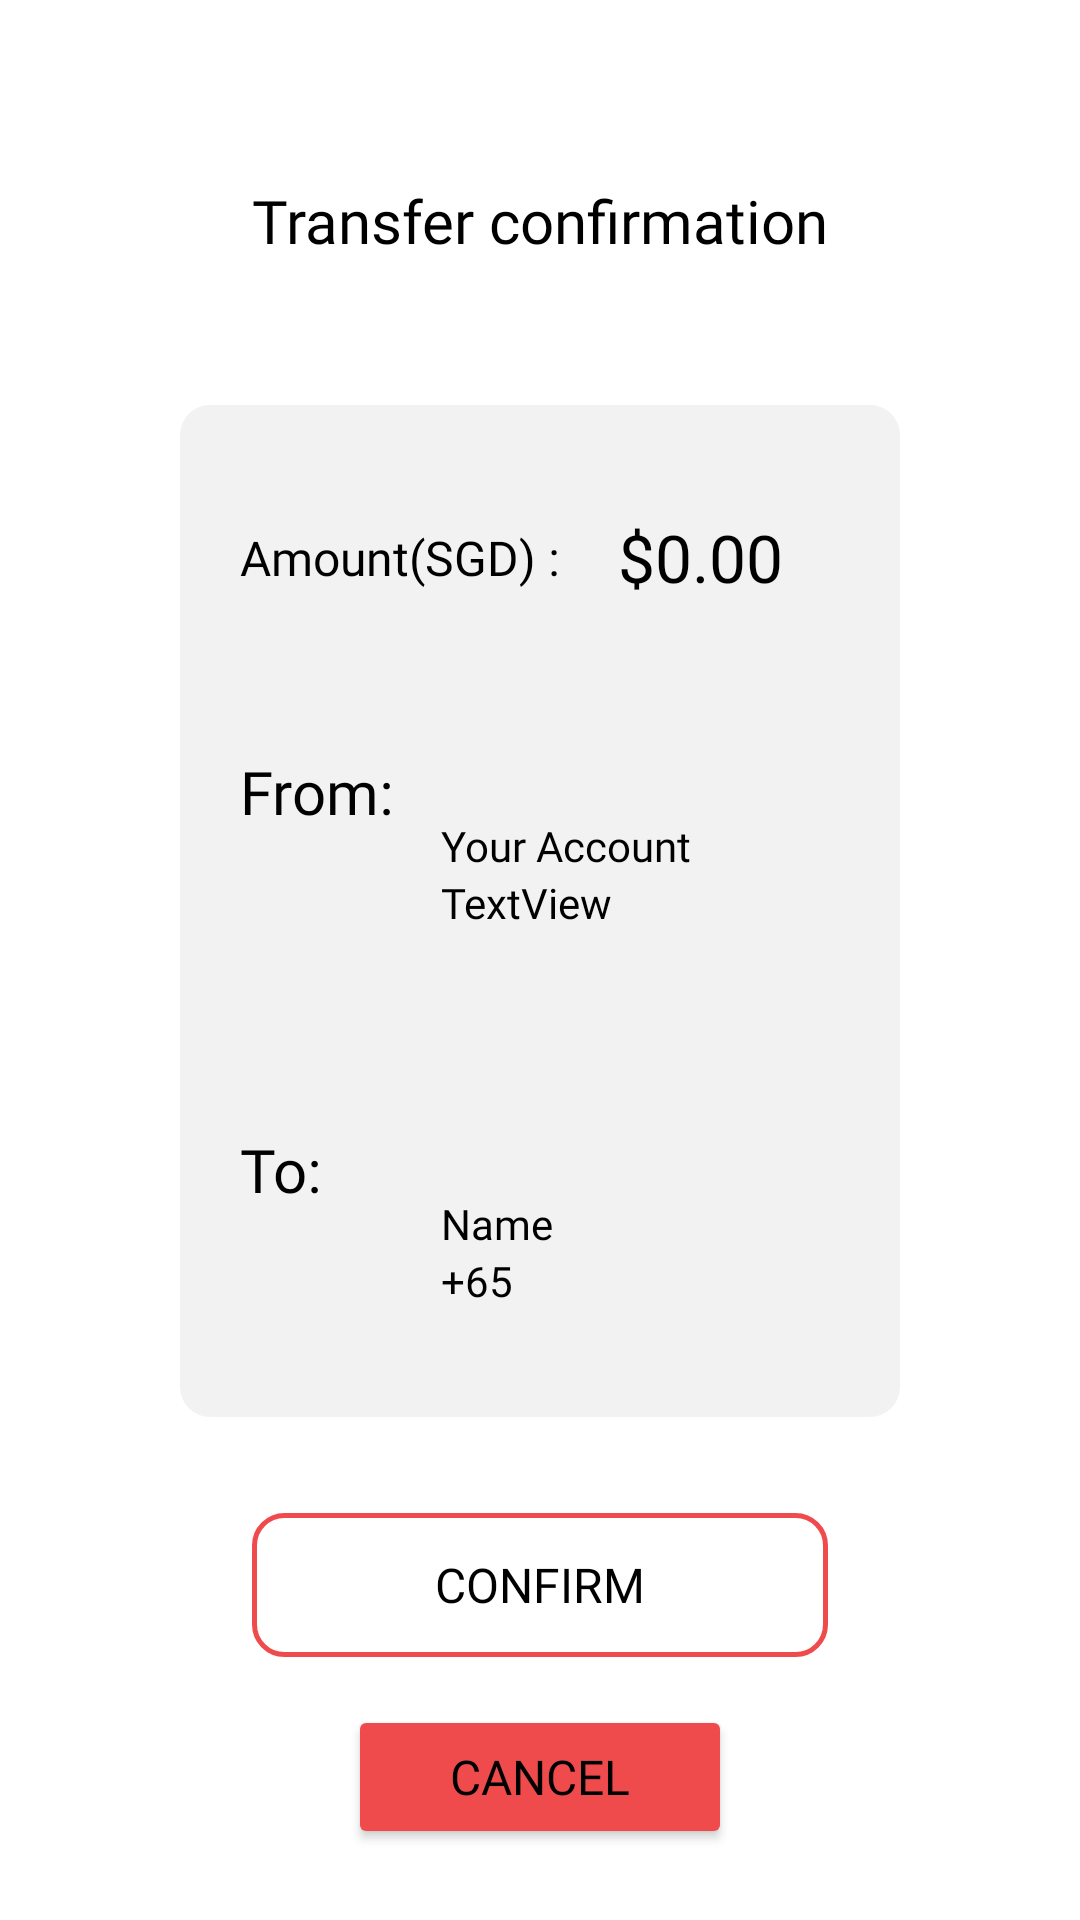

Here is an Android app screen rendered from its layout file. Give the layout XML and the strings, colors and styles it references.
<!-- AndroidManifest.xml: activity theme Theme.PFD_OCBC.NoActionBar -->
<!-- res/layout/activity_transfer_confirmation.xml -->
<?xml version="1.0" encoding="utf-8"?>
<androidx.constraintlayout.widget.ConstraintLayout xmlns:android="http://schemas.android.com/apk/res/android"
    xmlns:app="http://schemas.android.com/apk/res-auto"
    xmlns:tools="http://schemas.android.com/tools"
    android:layout_width="match_parent"
    android:layout_height="match_parent"
    tools:context=".TransferConfirmationActivity">

    <TextView
        android:id="@+id/transferHeader"
        android:layout_width="wrap_content"
        android:layout_height="wrap_content"
        android:layout_marginTop="60dp"
        android:fontFamily="@font/poppins"
        android:text="Transfer confirmation"
        android:textColor="@color/black"
        android:textSize="20sp"
        app:layout_constraintEnd_toEndOf="parent"
        app:layout_constraintStart_toStartOf="parent"
        app:layout_constraintTop_toTopOf="parent" />

    <androidx.constraintlayout.widget.ConstraintLayout
        android:id="@+id/constraintLayout8"
        android:layout_width="0dp"
        android:layout_height="wrap_content"
        android:layout_marginStart="60dp"
        android:layout_marginTop="48dp"
        android:layout_marginEnd="60dp"
        android:background="@drawable/login_box"
        android:padding="20dp"
        app:layout_constraintEnd_toEndOf="parent"
        app:layout_constraintStart_toStartOf="parent"
        app:layout_constraintTop_toBottomOf="@+id/transferHeader">

        <androidx.constraintlayout.widget.ConstraintLayout
            android:id="@+id/constraintLayout6"
            android:layout_width="0dp"
            android:layout_height="wrap_content"
            android:layout_marginTop="16dp"
            app:layout_constraintEnd_toEndOf="parent"
            app:layout_constraintHorizontal_bias="0.4"
            app:layout_constraintStart_toStartOf="parent"
            app:layout_constraintTop_toTopOf="parent">

            <TextView
                android:id="@+id/textView24"
                android:layout_width="wrap_content"
                android:layout_height="wrap_content"
                android:fontFamily="@font/poppins"
                android:text="Amount(SGD) :"
                android:textColor="#000000"
                android:textSize="16sp"
                app:layout_constraintBottom_toBottomOf="@+id/transferAmt"
                app:layout_constraintStart_toStartOf="parent"
                app:layout_constraintTop_toTopOf="parent" />

            <TextView
                android:id="@+id/transferAmt"
                android:layout_width="0dp"
                android:layout_height="wrap_content"
                android:fontFamily="@font/poppins"
                android:text="$0.00"
                android:textAlignment="center"
                android:textColor="#000000"
                android:textSize="22sp"
                app:layout_constraintBottom_toBottomOf="parent"
                app:layout_constraintEnd_toEndOf="parent"
                app:layout_constraintStart_toEndOf="@+id/textView24"
                app:layout_constraintTop_toTopOf="parent" />

        </androidx.constraintlayout.widget.ConstraintLayout>

        <androidx.constraintlayout.widget.ConstraintLayout
            android:layout_width="0dp"
            android:layout_height="wrap_content"
            android:layout_marginTop="50dp"
            app:layout_constraintEnd_toEndOf="parent"
            app:layout_constraintStart_toStartOf="parent"
            app:layout_constraintTop_toBottomOf="@+id/constraintLayout7">

            <ImageView
                android:id="@+id/receiverProf"
                android:layout_width="51dp"
                android:layout_height="49dp"
                app:layout_constraintBottom_toBottomOf="parent"
                app:layout_constraintStart_toStartOf="parent"
                app:srcCompat="@drawable/user" />

            <TextView
                android:id="@+id/receiverCardNo"
                android:layout_width="wrap_content"
                android:layout_height="wrap_content"
                android:layout_marginBottom="16dp"
                android:fontFamily="@font/poppins"
                android:text="+65"
                android:textColor="#000000"
                app:layout_constraintBottom_toBottomOf="@+id/receiverProf"
                app:layout_constraintStart_toStartOf="@+id/receiverName" />

            <TextView
                android:id="@+id/fromHeader2"
                android:layout_width="wrap_content"
                android:layout_height="wrap_content"
                android:fontFamily="@font/poppins"
                android:text="To:"
                android:textColor="#000000"
                android:textSize="20sp"
                app:layout_constraintBottom_toTopOf="@+id/receiverProf"
                app:layout_constraintStart_toStartOf="@+id/receiverProf"
                app:layout_constraintTop_toTopOf="parent" />

            <TextView
                android:id="@+id/receiverName"
                android:layout_width="wrap_content"
                android:layout_height="wrap_content"
                android:layout_marginStart="16dp"
                android:fontFamily="@font/poppins"
                android:text="Name"
                android:textColor="#000000"
                app:layout_constraintBottom_toTopOf="@+id/receiverCardNo"
                app:layout_constraintStart_toEndOf="@+id/receiverProf" />

        </androidx.constraintlayout.widget.ConstraintLayout>

        <androidx.constraintlayout.widget.ConstraintLayout
            android:id="@+id/constraintLayout7"
            android:layout_width="0dp"
            android:layout_height="wrap_content"
            android:layout_marginTop="50dp"
            app:layout_constraintEnd_toEndOf="parent"
            app:layout_constraintStart_toStartOf="parent"
            app:layout_constraintTop_toBottomOf="@+id/constraintLayout6">

            <TextView
                android:id="@+id/textView27"
                android:layout_width="wrap_content"
                android:layout_height="wrap_content"
                android:layout_marginStart="16dp"
                android:fontFamily="@font/poppins"
                android:text="Your Account"
                android:textColor="#000000"
                app:layout_constraintBottom_toTopOf="@+id/senderAccNo"
                app:layout_constraintStart_toEndOf="@+id/senderProf" />

            <TextView
                android:id="@+id/fromHeader"
                android:layout_width="wrap_content"
                android:layout_height="wrap_content"
                android:fontFamily="@font/poppins"
                android:text="From:"
                android:textColor="#000000"
                android:textSize="20sp"
                app:layout_constraintBottom_toTopOf="@+id/senderProf"
                app:layout_constraintStart_toStartOf="@+id/senderProf"
                app:layout_constraintTop_toTopOf="parent" />

            <ImageView
                android:id="@+id/senderProf"
                android:layout_width="51dp"
                android:layout_height="49dp"
                app:layout_constraintBottom_toBottomOf="parent"
                app:layout_constraintStart_toStartOf="parent"
                app:srcCompat="@drawable/user" />

            <TextView
                android:id="@+id/senderAccNo"
                android:layout_width="wrap_content"
                android:layout_height="wrap_content"
                android:layout_marginBottom="16dp"
                android:fontFamily="@font/poppins"
                android:text="TextView"
                android:textColor="#000000"
                app:layout_constraintBottom_toBottomOf="@+id/senderProf"
                app:layout_constraintStart_toStartOf="@+id/textView27" />

        </androidx.constraintlayout.widget.ConstraintLayout>

        <androidx.constraintlayout.widget.ConstraintLayout
            android:layout_width="263dp"
            android:layout_height="24dp"
            app:layout_constraintStart_toStartOf="@+id/constraintLayout6"
            app:layout_constraintTop_toBottomOf="@+id/constraintLayout6">

            <TextView
                android:id="@+id/by"
                android:layout_width="wrap_content"
                android:layout_height="wrap_content"
                android:layout_marginStart="2dp"
                android:layout_marginTop="2dp"
                android:fontFamily="@font/poppins"
                android:textColor="#000000"
                android:textSize="14sp"
                app:layout_constraintStart_toStartOf="parent"
                app:layout_constraintTop_toTopOf="parent" />
        </androidx.constraintlayout.widget.ConstraintLayout>

    </androidx.constraintlayout.widget.ConstraintLayout>

    <Button
        android:id="@+id/backBtnTransactionConfirm"
        android:layout_width="0dp"
        android:layout_height="wrap_content"
        android:layout_marginStart="32dp"
        android:layout_marginTop="16dp"
        android:layout_marginEnd="32dp"
        android:fontFamily="@font/poppins"
        android:padding="8dp"
        android:text="Cancel"
        android:textColor="#000000"
        android:textSize="16sp"
        app:backgroundTint="#EF4B4C"
        app:cornerRadius="8dp"
        app:iconTint="#FFFFFF"
        app:layout_constraintEnd_toEndOf="@+id/confirmBtnTransactionConfirm"
        app:layout_constraintStart_toStartOf="@+id/confirmBtnTransactionConfirm"
        app:layout_constraintTop_toBottomOf="@+id/confirmBtnTransactionConfirm" />

    <Button
        android:id="@+id/confirmBtnTransactionConfirm"
        android:layout_width="0dp"
        android:layout_height="wrap_content"
        android:layout_marginStart="24dp"
        android:layout_marginTop="32dp"
        android:layout_marginEnd="24dp"
        android:background="@drawable/bordered_button"
        android:fontFamily="@font/poppins"
        android:text="Confirm"
        android:textColor="#000000"
        android:textSize="16sp"
        app:backgroundTint="#EF4B4C"
        app:layout_constraintEnd_toEndOf="@+id/constraintLayout8"
        app:layout_constraintStart_toStartOf="@+id/constraintLayout8"
        app:layout_constraintTop_toBottomOf="@+id/constraintLayout8" />

</androidx.constraintlayout.widget.ConstraintLayout>
<!-- resources referenced by this layout -->
<resources>
  <!-- drawable bordered_button (drawable) -->
  <?xml version="1.0" encoding="utf-8"?>
  <selector xmlns:android="http://schemas.android.com/apk/res/android">
  
      <item><shape>
          <stroke android:width="1.5dp" android:color="#EF4B4C" />
  
          <solid android:color="@android:color/transparent" />
  
          <corners
              android:bottomLeftRadius="10dp"
              android:bottomRightRadius="10dp"
              android:topLeftRadius="10dp"
              android:topRightRadius="10dp" />
      </shape></item>
  
  </selector>
  <!-- drawable login_box (drawable) -->
  <?xml version="1.0" encoding="utf-8"?>
  <selector xmlns:android="http://schemas.android.com/apk/res/android">
      <item>
          <shape android:shape="rectangle">
              <solid android:color="#B7EDEDED"/>
              <corners android:radius="30px"/>
          </shape>
      </item>
  </selector>
  <style name="Theme.PFD_OCBC.NoActionBar">
          <item name="windowActionBar">false</item>
          <item name="windowNoTitle">true</item>
      </style>
  <!-- not gathered from this repository: default colours our renderer supplied (Android Studio template values) -->
  <color name="black">#FF000000</color>
</resources>
